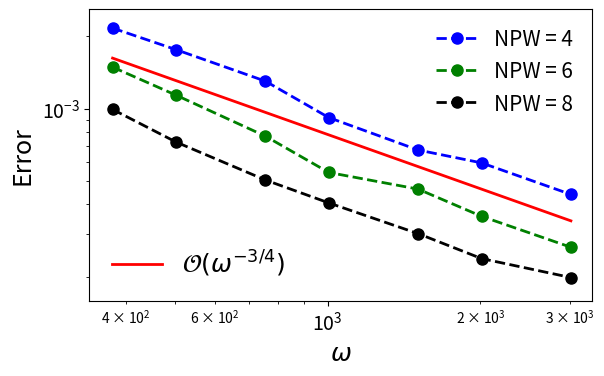

Recreate this plot in Python.
import numpy as np
import math

omega = np.array([376.991118430775,
502.654824574367,
753.982236861550,
1005.30964914873,
1507.96447372310,
2010.61929829747,
3015.92894744620])

err_NPW_4 = np.array([ 0.00216701147023616,
0.00176295146124669,
0.00130337855620765,
0.000919437663223020,
0.000673609558856852,
0.000595467258613511,
0.000440141889521627])


err_NPW_6 = np.array([ 0.00149085703643568,
0.00113989914906664,
0.000769409511702538,
0.000543214611743842,
0.000463120362868336,
0.000356876117029469,
0.000265312921615620])


err_NPW_8 = np.array([ 0.000993973425802366,
0.000727275400853260,
0.000505446079854768,
0.000405825911503581,
0.000302325437873150,
0.000238027167967451,
0.000198439997137332])



import matplotlib.pyplot as plt

golden = 1.61803398875
width = 6
height = width/golden



fig = plt.figure(figsize=(width, height))


p1, = plt.loglog(omega[:len(err_NPW_4)], err_NPW_4, label=r'NPW = 4',
        	color='b', linewidth=2, linestyle='--', marker='o', markersize=8.0, zorder=2)

p2, = plt.loglog(omega[:len(err_NPW_6)], err_NPW_6, label=r'NPW = 6', 
			color='g', linewidth=2, linestyle= '--', marker='o', markersize=8.0, zorder=2) 

p3, = plt.loglog(omega[:len(err_NPW_8)], err_NPW_8, label=r'NPW = 8', 
			color='k', linewidth=2, linestyle= '--', marker='o', markersize=8.0, zorder=2)

p4, = plt.loglog(omega, 0.75*err_NPW_4[0]/((omega/(omega[0]))**0.75), label=r'$\mathcal{O}(\omega^{-3/4})$', 
			color='r', linewidth=2, linestyle= 'solid', markersize=8.0, zorder=2)

# p1, = plt.loglog(omega, err_NPW_4, label=r'$\Vert u_{\mathbf{d}_{ex}} - u_{ex}\Vert_{L^2(\Omega)}$',
#            color='g', linewidth=2, linestyle='--', marker='o', markersize=8.0, zorder=2)

# p2, = plt.loglog(omega, err_NPW_6, label=r'$\mathcal{O}(\omega^{-1})$', color='r', linewidth=2, 
# linestyle= '--', markersize=8.0, zorder=2)  # linestyle= 'solid'

# plt.loglog(N_x**2, N_x**2 / 4.0e4, label=r' ', color='white', linewidth=0.0)
first_legend = plt.legend(handles=[p1, p2, p3], loc=1, ncol=1, frameon=False, fontsize=15)
ax = plt.gca().add_artist(first_legend)
plt.legend(handles=[p4], loc=3, ncol=3, frameon=False, fontsize=18)

# plt.legend(loc=0, ncol=1, frameon=False, fontsize=26)

# plt.title('Exact Ray-FEM',fontsize=20)

plt.xlabel(r'$\omega$', fontsize=18)
plt.ylabel(r'Error', fontsize=18)

plt.gca().tick_params(labelsize=14)

plt.autoscale(True, 'both', True)
plt.xlim(0.9*omega[0], 1.1*omega[-1])
plt.ylim(0.8*err_NPW_8[-1], 1.2*err_NPW_4[0])
plt.tight_layout(pad=0.5)

fig.savefig('ex2_Lippmann_Schwinger.pdf')
plt.show()

plt.close('all')
